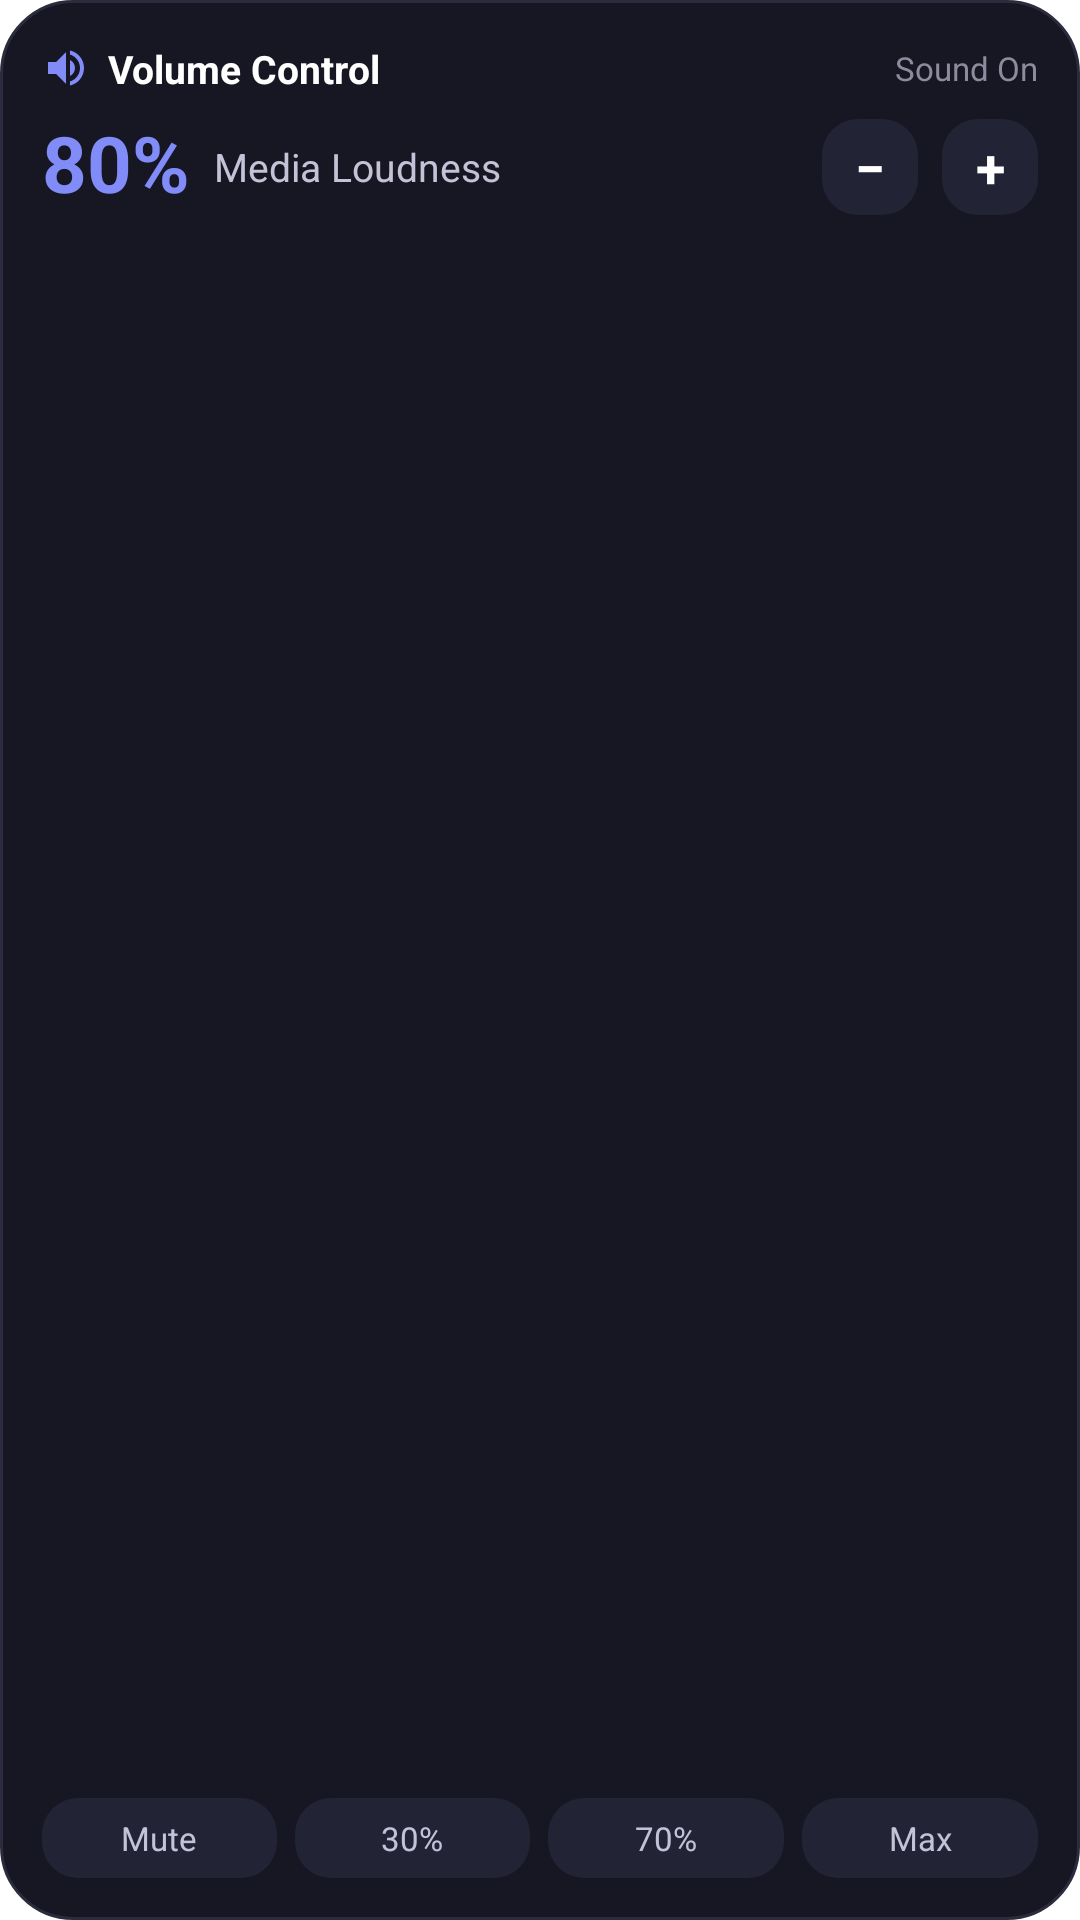

Layout XML and referenced resources for this Android screen:
<!-- AndroidManifest.xml: fallback theme Theme.MaterialComponents.DayNight.NoActionBar -->
<!-- res/layout/widget_volume.xml -->
<?xml version="1.0" encoding="utf-8"?>
<LinearLayout xmlns:android="http://schemas.android.com/apk/res/android"
    android:id="@+id/widget_root"
    android:layout_width="match_parent"
    android:layout_height="match_parent"
    android:orientation="vertical"
    android:background="@drawable/widget_bg_dark"
    android:padding="14dp">

    
    <LinearLayout
        android:layout_width="match_parent"
        android:layout_height="wrap_content"
        android:orientation="horizontal"
        android:gravity="center_vertical">

        <ImageView
            android:layout_width="16dp"
            android:layout_height="16dp"
            android:src="@drawable/ic_widget_volume"
            android:contentDescription="Volume" />

        <TextView
            android:layout_width="0dp"
            android:layout_height="wrap_content"
            android:layout_weight="1"
            android:layout_marginStart="6dp"
            android:textColor="#FFFFFF"
            android:textSize="13sp"
            android:textStyle="bold"
            android:text="Volume Control" />

        <TextView
            android:id="@+id/widget_volume_mode"
            android:layout_width="wrap_content"
            android:layout_height="wrap_content"
            android:textColor="#8D8B9D"
            android:textSize="11sp"
            android:text="Sound On" />
    </LinearLayout>

    
    <LinearLayout
        android:layout_width="match_parent"
        android:layout_height="wrap_content"
        android:layout_marginTop="8dp"
        android:orientation="horizontal"
        android:gravity="center_vertical">

        <TextView
            android:id="@+id/widget_volume_percent"
            android:layout_width="wrap_content"
            android:layout_height="wrap_content"
            android:textColor="#818CF8"
            android:textSize="26sp"
            android:textStyle="bold"
            android:includeFontPadding="false"
            android:text="80%" />

        <TextView
            android:id="@+id/widget_volume_stream_label"
            android:layout_width="0dp"
            android:layout_height="wrap_content"
            android:layout_weight="1"
            android:layout_marginStart="8dp"
            android:textColor="#C4C2D6"
            android:textSize="13sp"
            android:text="Media Loudness" />

        
        <TextView
            android:id="@+id/widget_volume_btn_down"
            android:layout_width="32dp"
            android:layout_height="32dp"
            android:background="@drawable/widget_tile_bg"
            android:gravity="center"
            android:text="−"
            android:textColor="#FFFFFF"
            android:textSize="18sp"
            android:textStyle="bold" />

        
        <TextView
            android:id="@+id/widget_volume_btn_up"
            android:layout_width="32dp"
            android:layout_height="32dp"
            android:layout_marginStart="8dp"
            android:background="@drawable/widget_tile_bg"
            android:gravity="center"
            android:text="+"
            android:textColor="#FFFFFF"
            android:textSize="18sp"
            android:textStyle="bold" />
    </LinearLayout>

    
    <FrameLayout
        android:layout_width="match_parent"
        android:layout_height="0dp"
        android:layout_weight="1" />

    
    <LinearLayout
        android:layout_width="match_parent"
        android:layout_height="wrap_content"
        android:orientation="horizontal">

        <TextView
            android:id="@+id/widget_volume_preset_mute"
            android:layout_width="0dp"
            android:layout_height="wrap_content"
            android:layout_weight="1"
            android:background="@drawable/widget_tile_bg"
            android:textColor="#C4C2D6"
            android:textSize="11sp"
            android:gravity="center"
            android:paddingTop="6dp"
            android:paddingBottom="6dp"
            android:layout_marginEnd="3dp"
            android:text="Mute" />

        <TextView
            android:id="@+id/widget_volume_preset_30"
            android:layout_width="0dp"
            android:layout_height="wrap_content"
            android:layout_weight="1"
            android:background="@drawable/widget_tile_bg"
            android:textColor="#C4C2D6"
            android:textSize="11sp"
            android:gravity="center"
            android:paddingTop="6dp"
            android:paddingBottom="6dp"
            android:layout_marginStart="3dp"
            android:layout_marginEnd="3dp"
            android:text="30%" />

        <TextView
            android:id="@+id/widget_volume_preset_70"
            android:layout_width="0dp"
            android:layout_height="wrap_content"
            android:layout_weight="1"
            android:background="@drawable/widget_tile_bg"
            android:textColor="#C4C2D6"
            android:textSize="11sp"
            android:gravity="center"
            android:paddingTop="6dp"
            android:paddingBottom="6dp"
            android:layout_marginStart="3dp"
            android:layout_marginEnd="3dp"
            android:text="70%" />

        <TextView
            android:id="@+id/widget_volume_preset_100"
            android:layout_width="0dp"
            android:layout_height="wrap_content"
            android:layout_weight="1"
            android:background="@drawable/widget_tile_bg"
            android:textColor="#C4C2D6"
            android:textSize="11sp"
            android:gravity="center"
            android:paddingTop="6dp"
            android:paddingBottom="6dp"
            android:layout_marginStart="3dp"
            android:text="Max" />
    </LinearLayout>
</LinearLayout>
<!-- resources referenced by this layout -->
<resources>
  <!-- drawable ic_widget_volume (drawable) -->
  <?xml version="1.0" encoding="utf-8"?>
  <vector xmlns:android="http://schemas.android.com/apk/res/android"
      android:width="20dp"
      android:height="20dp"
      android:viewportWidth="24"
      android:viewportHeight="24">
      <path
          android:fillColor="#818CF8"
          android:pathData="M3,9v6h4l5,5V4L7,9H3zm13.5,3c0,-1.77 -1.02,-3.29 -2.5,-4.03v8.05c1.48,-0.73 2.5,-2.25 2.5,-4.02zM14,3.23v2.06c2.89,0.86 5,3.54 5,6.71s-2.11,5.85 -5,6.71v2.06c4.01,-0.91 7,-4.49 7,-8.77s-2.99,-7.86 -7,-8.77z" />
  </vector>
  <!-- drawable widget_bg_dark (drawable) -->
  <?xml version="1.0" encoding="utf-8"?>
  <shape xmlns:android="http://schemas.android.com/apk/res/android"
      android:shape="rectangle">
      <solid android:color="#161722" />
      <corners android:radius="24dp" />
      <stroke
          android:width="1dp"
          android:color="#2A2C3E" />
  </shape>
  <!-- drawable widget_tile_bg (drawable) -->
  <?xml version="1.0" encoding="utf-8"?>
  <shape xmlns:android="http://schemas.android.com/apk/res/android"
      android:shape="rectangle">
      <solid android:color="#222436" />
      <corners android:radius="12dp" />
  </shape>
</resources>
